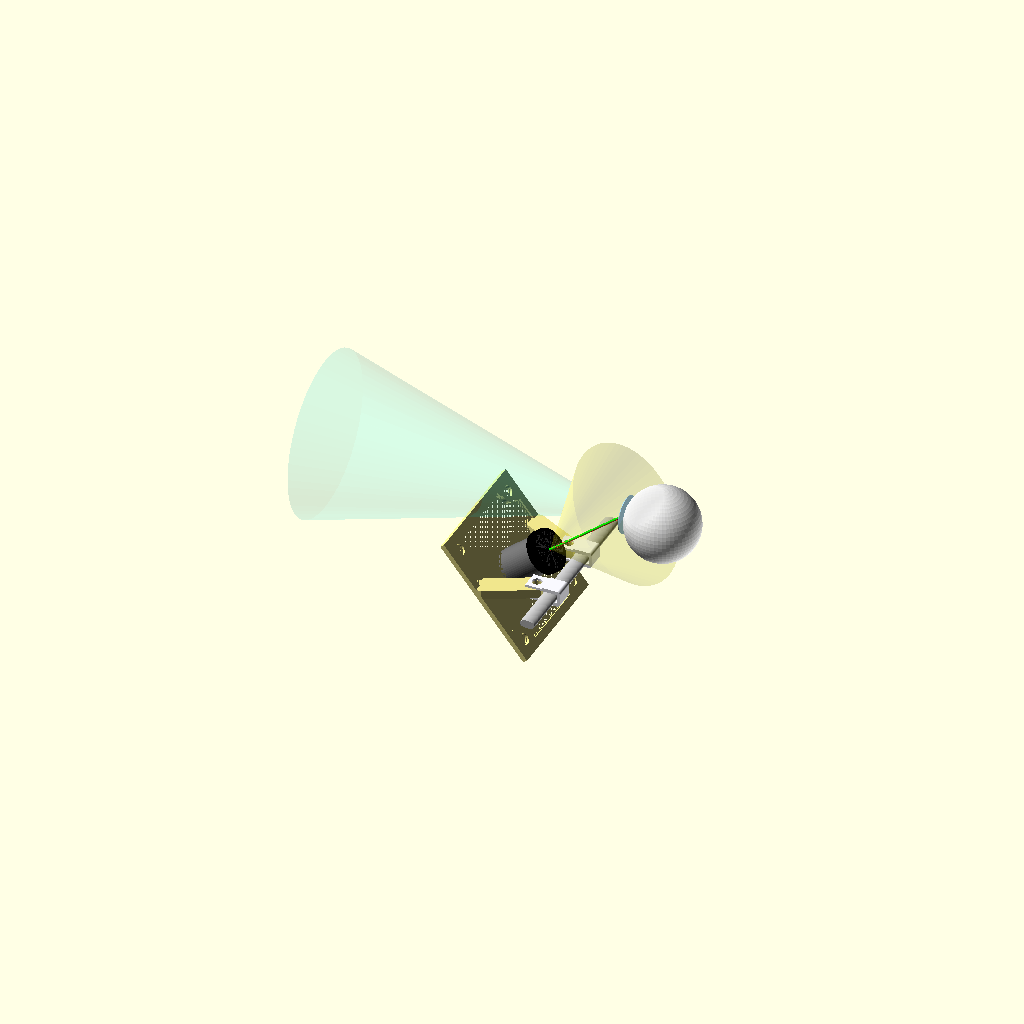
Cell 1: rendered with the file's own defaults.
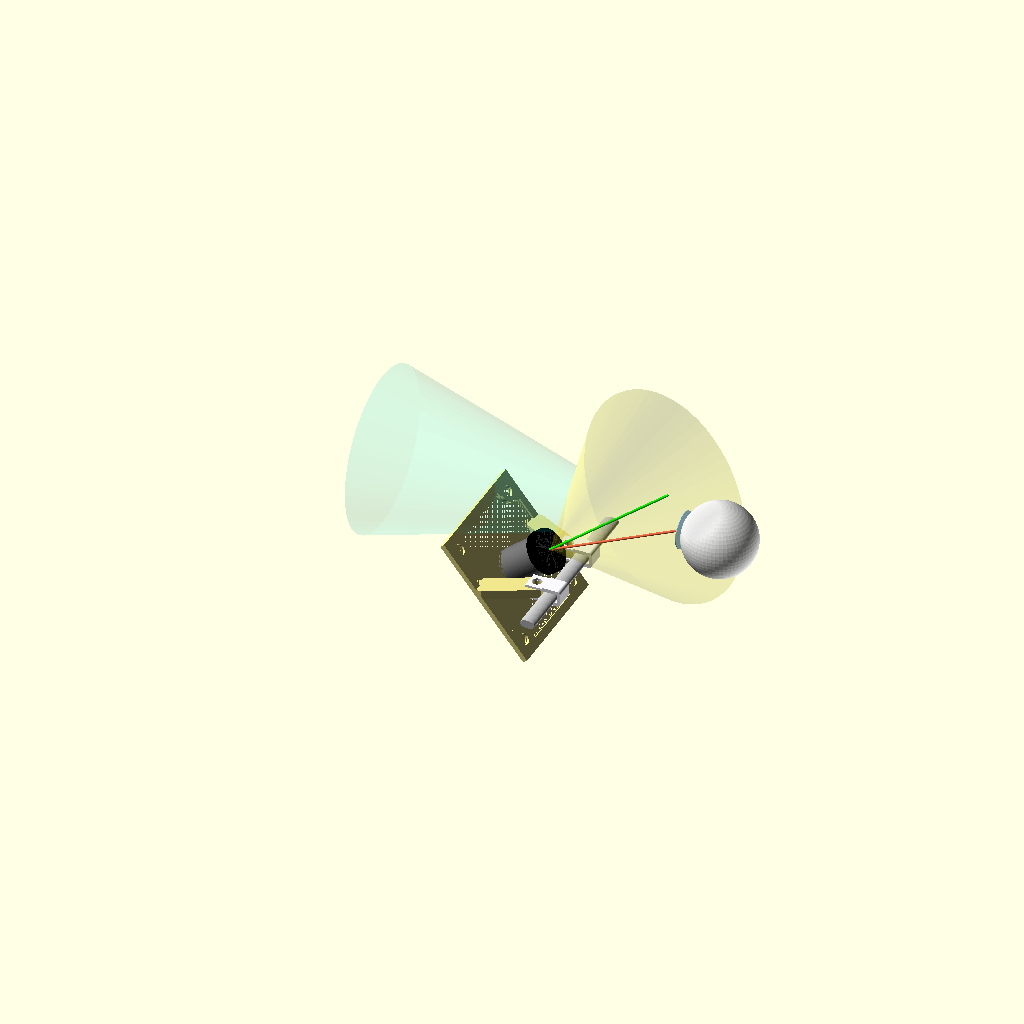
Cell 2: the same model with eye_depth = 38.
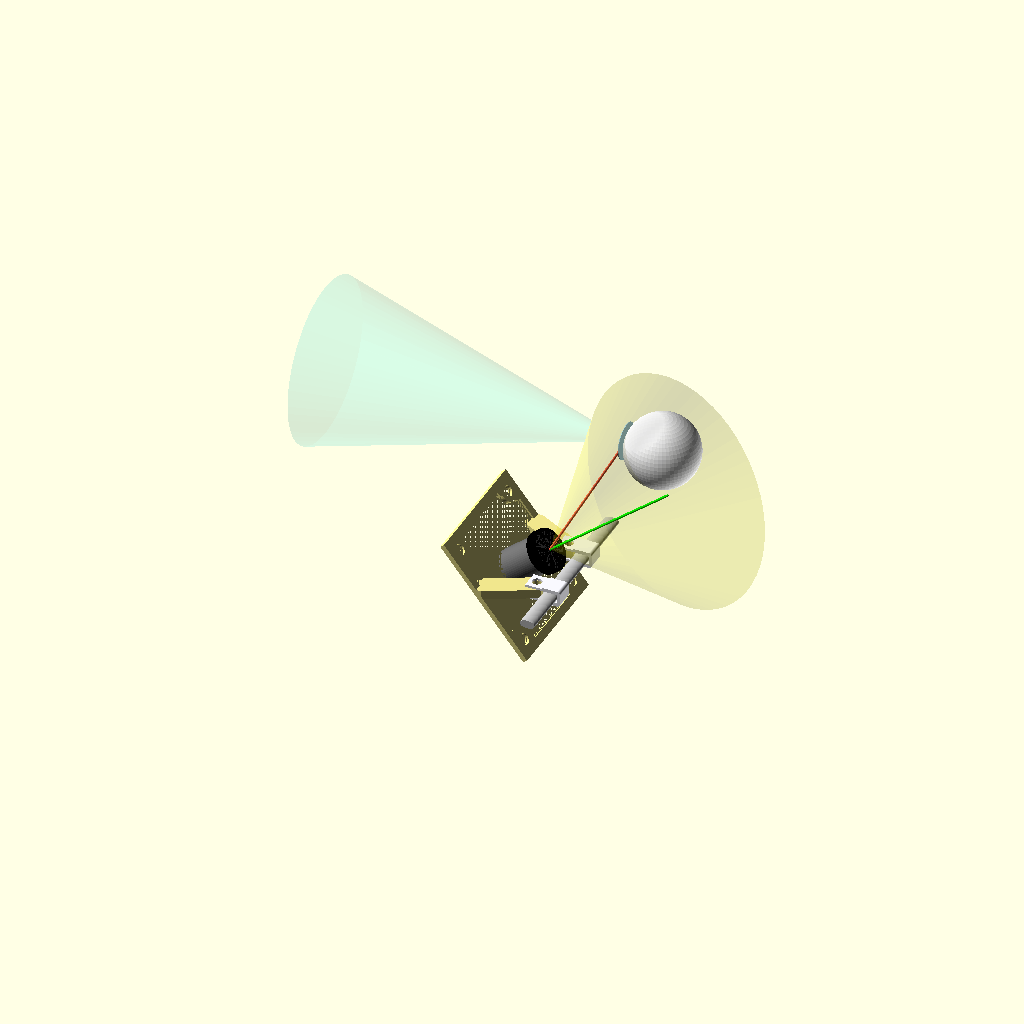
Cell 3: the same model with eye_rise = 54.
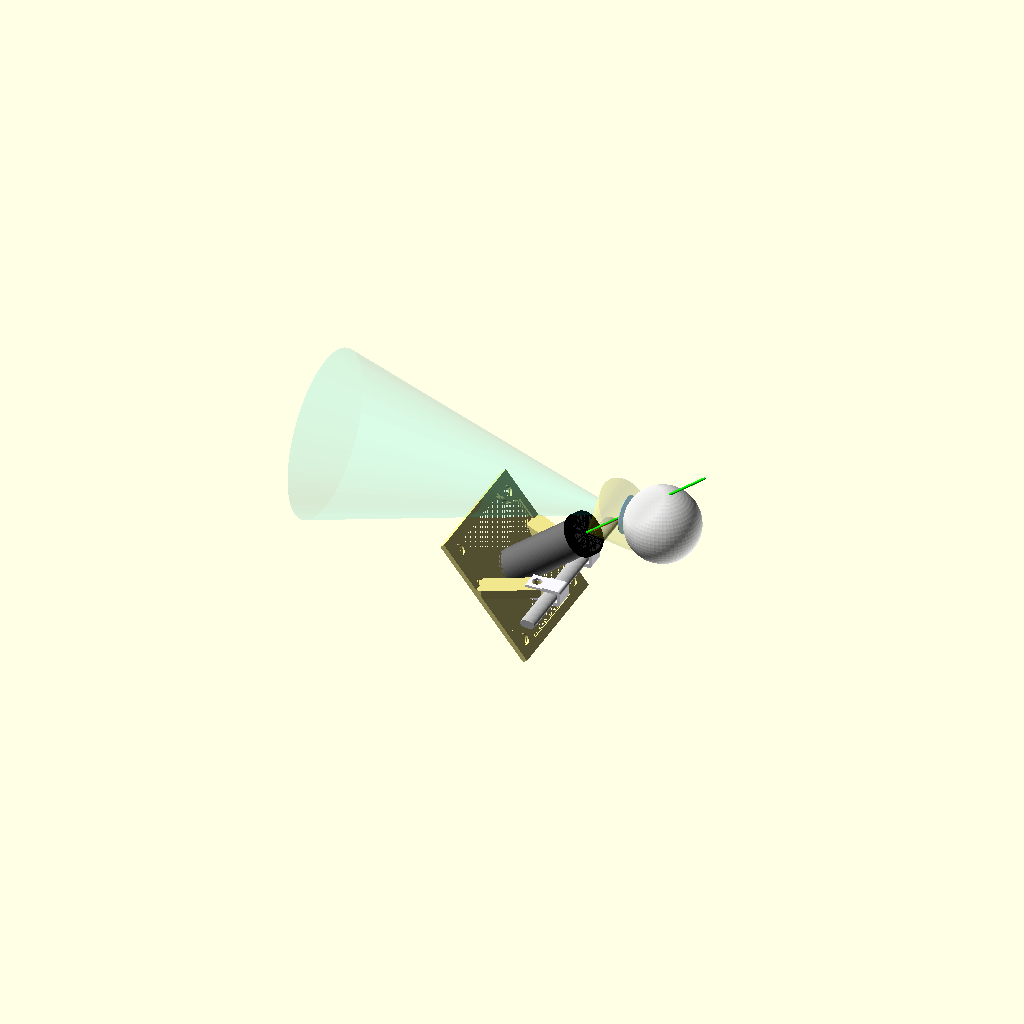
Cell 4: the same model with lens_len = 31.72.
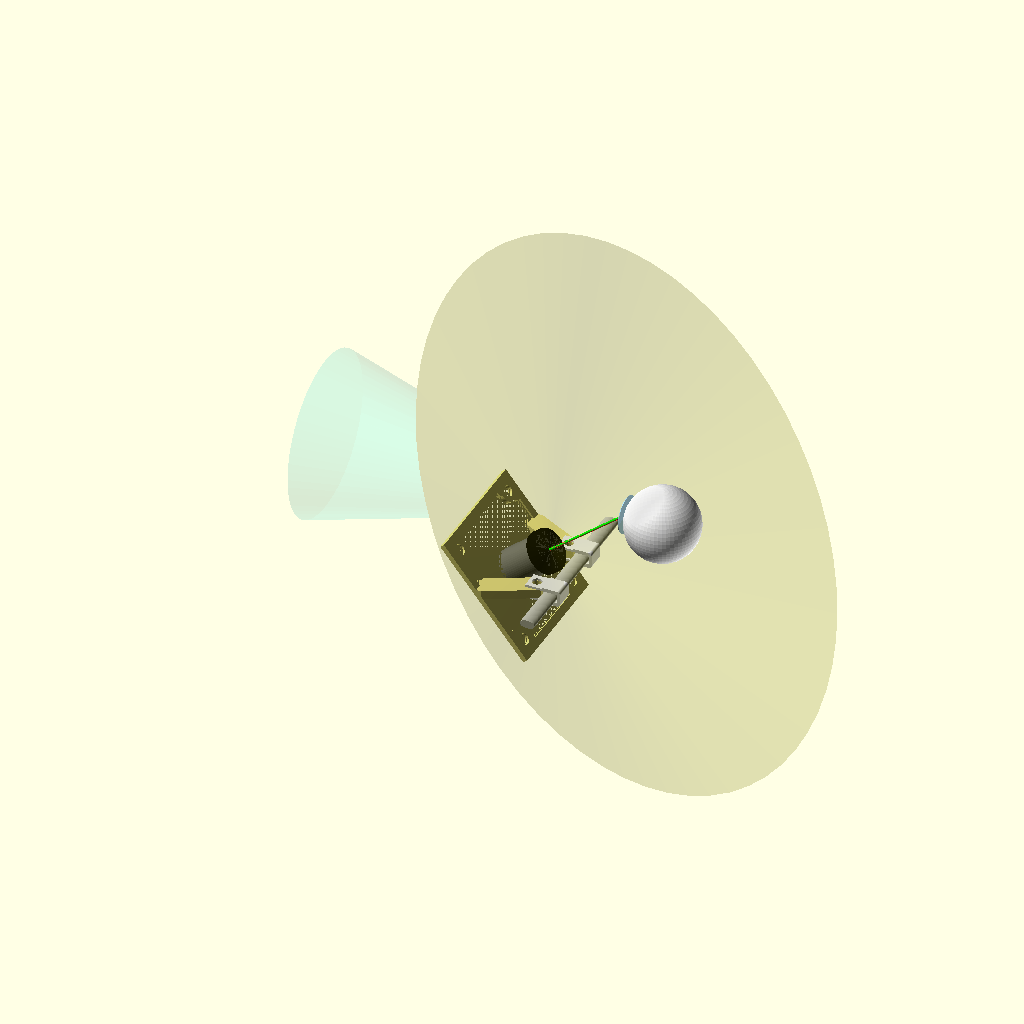
Cell 5: the same model with fov_deg = 140.
One fixed orthographic camera (rotation 55°, 0°, 25°; colour scheme Cornfield) for every cell.
OpenSCAD source file 3d-files/eye_cam/uc844_mount_v9_DK.scad:
// ============================================================================
// UC-844 Rev.B IR eye camera mount — v9
//
//   1) FRAME  - square frame + 4-corner PCB mount, lens/PCB drop in; PCB back stays open.

//   2) ARMS   - TWO separate brackets (one per side). Each: a clip-ear at the rod
//               (mating the real white clip) -> short body -> TODO: Find a way to attach to frame.
//               Stay out of the FOV; open center for the lens.

//   3) CLIPS  - the existing white clips (imported from the STEP as clip_ref.stl),
//               grip the rod to the sides; rotate([90,0,0]) seats them on the rod.
//
// Aim (from measurement estimates: pupil 27 mm above the rod, 19 mm behind the lens plane):
// lens tip ~30 mm from the pupil at ~38 deg up-tilt. Eye / rod / gaze-ray mocks +
// a 70 deg FOV cone confirm nothing blocks the view; echo() prints tip->pupil.
//
// Coords: origin = rod center; +X toward the face/eye; +Z up; rod along Y.
// ============================================================================

$fn = 60;
// "assembly" | "exploded" | "frame" | "arm" | "print"
show = "assembly";

// ---------------- PCB / frame ------------
pcb_size = 38; pcb_thickness = 1.6; hole_dia = 2.85;
hole_pitch = 34; insert_hole_dia = 3.6; insert_boss_dia = 7.0; corner_pad_margin = 1.0;
frame_wall = 3.0; register_depth = 1.0; register_clearance = 0.10;
lead_in_depth = max(pcb_thickness - register_depth, 0.6); lead_in_clearance = 0.30;
corner_relief_r = 0.6;
frame_outer = pcb_size + 2*frame_wall;   // 44
frame_height = register_depth + lead_in_depth; // == pcb_thickness, 1.6

// ---------------- eye / aim geometry (MEASURED) -------------------------
eye_depth = 19;   // pupil behind the lens plane (estimate)
eye_rise  = 27;   // pupil above the rod (estimate)
lens_len  = 15.86; // M12 lens length (Ø12 body / Ø14 front)
fov_deg   = 70;   // horizontal FOV of the lens
eye = [eye_depth, 0, eye_rise];

// ---------------- pose (frame placement) --------------------------------
// Frame bottom edge at local z=0, pocket +X; placed by rotate(-tilt) about the
// rod-parallel axis at (px,0,pz). Tuned so the lens tip is ~30 mm from the pupil.
tilt_angle = 38.8; // 38
px = -5; // -4.8;
pz = -20.5; // -19.6;

// lens seating face, frame-local X. Rear-mount: PCB sits behind the frame.
//   front drop-in : frame_height
//   rear, PCB front face on frame back : 0
//   rear, PCB back  face on frame back : -pcb_thickness
lens_base_x = 0;

// ---------------- clip / ear interface (from bottom mount/*.step) --------
// clip_pitch    = 18.7;   // Ø3.2 clip-screw spacing along the rod
clip_pitch = 22.5; // 39
clip_hole_dia = 3.2;
ear_screw_dia = 2.9;    // M2.5 clearance for the frame<->arm screws
ear_insert_dia = 3.6;   // M2.5 heat-set insert
ear_pitch     = 18.0;   // frame attach-ear spacing (Y)
ear_z_local   = 39;     // attach-ear height up the frame (local z)
arm_th        = 3;

// derived lens tip + report ----------------------------------------------
_a = lens_base_x + lens_len;
_b = frame_outer/2;
lens_tip = [ px + _a*cos(tilt_angle) - _b*sin(tilt_angle), 0,
             pz + _a*sin(tilt_angle) + _b*cos(tilt_angle) ];
tip_to_eye = norm(lens_tip - eye);
aim_deg    = atan2(eye[2]-lens_tip[2], eye[0]-lens_tip[0]);
echo(lens_tip = lens_tip, pupil = eye, tip_to_eye_mm = tip_to_eye,
     lens_axis_deg = tilt_angle, aim_needed_deg = aim_deg);

// ============================================================================
// FRAME MODULES
// ============================================================================
module oval_x_z(rx, rz) { scale([rx, rz, 1]) circle(r = 1); }
module pocket_profile(cl, rel) {
    union() { offset(delta=cl) square([pcb_size,pcb_size],center=true);
        for (x=[-1,1],y=[-1,1]) translate([x*pcb_size/2,y*pcb_size/2]) circle(r=rel); }
}
module pcb_pocket() {
    union() {
        linear_extrude(register_depth) pocket_profile(register_clearance, corner_relief_r);
        translate([0,0,register_depth]) linear_extrude(lead_in_depth+0.02)
            pocket_profile(lead_in_clearance, corner_relief_r+lead_in_clearance);
    }
}
module corner_pad_2d(xs,ys) {
    reach=hole_pitch/2-insert_boss_dia/2-corner_pad_margin; pad_span=frame_outer/2-reach;
    chamfer=pad_span*0.6;
    mirror([xs<0?1:0,0,0]) mirror([0,ys<0?1:0,0]) union() {
        difference() { translate([reach,reach]) square([pad_span,pad_span]);
            translate([reach,reach]) polygon([[0,0],[chamfer,0],[0,chamfer]]); }
        translate([hole_pitch/2,hole_pitch/2]) circle(d=insert_boss_dia);
    }
}
module corner_pad(xs,ys) {
    difference() { linear_extrude(frame_height) corner_pad_2d(xs,ys);
        translate([xs*hole_pitch/2,ys*hole_pitch/2,-0.5]) cylinder(h=frame_height+1,d=insert_hole_dia); }
}
module frame_body() {
    union() {
        difference() { linear_extrude(frame_height) square([frame_outer,frame_outer],center=true);
            pcb_pocket(); }
        for (x=[-1,1],y=[-1,1]) corner_pad(x,y);
    }
}

// ============================================================================
// PART 1 - FRAME PIECE 
// Local: pocket faces +X, back face at x=0, bottom edge at z=0, extends +Z.
// ============================================================================

function place_pt(p) = [ px + p[0]*cos(tilt_angle) - p[2]*sin(tilt_angle),
                         p[1],
                         pz + p[0]*sin(tilt_angle) + p[2]*cos(tilt_angle) ];
module frame_piece() {
    // frame standing: bottom edge -> z=0, pocket -> +X
    translate([0, 0, frame_outer/2]) rotate([0, 90, 0]) frame_body();

}

// ============================================================================
// PART 2 - TWO SEPARATE ARMS (one per side). Each: a clip-ear at the rod (mating
// the real white clip's Ø3.2 hole) -> short body -> ___
// ============================================================================
function clip_ear_pt(sy) = [clip_dx - 3.2, sy*clip_pitch/2, clip_dz];      // clip screw hole (vertical)

module one_arm(sy) {
    ce = clip_ear_pt(sy);   // ear pad center at clip screw hole
    
    // Calculate local Z height on frame corresponding to clip Z height
    local_z = (ce[2] - pz) / cos(tilt_angle);

    // Project straight horizontally from ce (-X towards frame)
    frame_x = px - local_z * sin(tilt_angle) - 5;
    
    frame_y = sy * frame_outer / 2;
    
    // frame_target = [frame_x, ce[1], ce[2]];
    frame_target = [frame_x, frame_y, ce[2]];
    
    // Total thickness and width of the arm extension
    arm_height = arm_th; // Matches your 5mm depth
    arm_width  = arm_th + 2; 

    difference() {
        union() {
            // Hull between two cubes that match the full 5mm height and width
            hull() {
                translate(ce) 
                    cube([arm_width, arm_width, arm_height], center = true);
                
                translate(frame_target) 
                    cube([arm_width, arm_width, arm_height], center = true);
            }
        }

        // Vertical clip screw clearance hole
        translate(ce) 
            cylinder(h = arm_height + 8, center = true, d = clip_hole_dia);
        
        // Trim everything past the frame's back surface plane
        place_frame() {
            translate([-100, -100, -100])
                cube([100, 200, 200]); 
        }
        
        // Trim outer Y overhang flush with frame walls
        if (sy > 0) {
            translate([-100, frame_outer/2, -100])
                cube([200, 100, 200]);
        } else {
            translate([-100, -100 - frame_outer/2, -100])
                cube([200, 100, 200]);
        }
        
    }
}

module arm() { for (sy = [-1, 1]) one_arm(sy); }   // assembly shows both

module frame_and_arms() {
    union() {
        frame_piece();
        
        // Transform the arms back into local frame coordinates
        rotate([0, tilt_angle, 0]) 
            translate([-px, 0, -pz]) 
                arm();
    }
}

// ============================================================================
// MOCKS  (eye + rod + gaze ray + lens FOV cone + eye FOV cone; not printed)
//         clips can be printed maybe...
// ============================================================================
module lens_mock() {
    translate([lens_base_x, 0, frame_outer/2]) rotate([0,90,0]) {
        color("DimGray") cylinder(h=lens_len, d=12);
        color("Black") translate([0,0,lens_len-3]) cylinder(h=3, d=14);
    }
}

// Rod is the bottom glasses frame
module rod_mock() { color("Silver") rotate([90,0,0]) linear_extrude(60,center=true) oval_x_z(2.5, 1.375); }


module eye_mock() {
    eye_dia   = 24;  // Average adult eyeball diameter (mm)
    pupil_dia = 4;   // Typical pupil diameter in IR/indoor conditions (mm)
    iris_dia  = 12;  // Average human iris diameter (mm)
    
    // 1. Eyeball (Sclera) - Centered 12 mm (+X) behind the pupil plane
    color("White", 0.85) 
        translate(eye + [eye_dia/2, 0, 0]) 
            sphere(d = eye_dia);

    // 2. Iris - A flat disc flush at the pupil plane (facing -X toward the camera)
    color("LightBlue") 
        translate(eye + [0.1, 0, 0]) 
            rotate([0, -90, 0]) 
                linear_extrude(0.2) 
                    circle(d = iris_dia);

    // 3. Pupil - A flat dark aperture at the exact target location
    color("Black") 
        translate(eye) 
            rotate([0, -90, 0]) 
                linear_extrude(0.3) 
                    circle(d = pupil_dia);

    // 4. Center-of-pupil target marker (keeps your original visual focal point)
    color("Red") 
        translate(eye) 
            sphere(d = 1.0);

    // Gaze and Lens Rays
    color("Tomato") hull(){ translate(eye) sphere(0.4); translate(lens_tip) sphere(0.4); }
    lens_dir = [ cos(tilt_angle), 0, sin(tilt_angle) ];
    lens_end = lens_tip + lens_dir * 50;
    color("Lime") hull(){ translate(lens_tip) sphere(0.4); translate(lens_end) sphere(0.4); }
}

module lens_fov_cone() {
    // cone from the lens tip toward the eye, half-angle fov/2, length to the eye
    L = tip_to_eye;
    color("Yellow", 0.12)
        translate(lens_tip)
            rotate([0, 90 - tilt_angle, 0])   // point +Z' along the lens axis (elev tilt)
                cylinder(h = L, r1 = 0, r2 = L*tan(fov_deg/2));
}

// ----------------------------------------------------------------------------
// EYE FOV CONE MODULE
// ----------------------------------------------------------------------------
// Models monocular field of view originating from the pupil looking straight ahead (-X).
// Default parameters reflect single-eye biological limits (~150° H x ~130° V).
// ----------------------------------------------------------------------------
module eye_fov_cone(){
    fov_h = 30;     // Total horizontal field of view (degrees)
    fov_v = 30;     // Total vertical field of view (degrees)
    range = 100;     // How far out to project the cone (mm)
    gaze_dir = [-1, 0, 0]; // Straight ahead vector (-X toward forward gaze)
    
    // Semi-angles (half-fov)
    rx = range * tan(fov_h / 2);
    rz = range * tan(fov_v / 2);

    color("Cyan", 0.08) // Soft semi-transparent blue tint
        translate(eye)
            // Orient the cone along the gaze direction (-X)
            rotate([0, -90, 0])
                scale([1, rz / rx, 1]) // Scale Z to match elliptical vertical FOV
                    cylinder(h = range, r1 = 0, r2 = rx);
}

// ---- real clip (imported from bottom mount/*.step -> clip_ref.stl) ------
// rotate([90,0,0]) makes the U-channel capture the rod (verified). Tune the
// centering offsets so the channel sits on the rod; clips at +/- clip_pitch/2.
clip_dx = -2.2; clip_dz = 0;
module clip_mock(sy) {
    color("GhostWhite")
        translate([clip_dx, sy*clip_pitch/2, clip_dz])
            rotate([90, 0, 0]) import("clip_ref.stl");
}

// ============================================================================
module place_frame() { translate([px,0,pz]) rotate([0,-tilt_angle,0]) children(); }

if (show == "assembly") {
    color("Khaki")        place_frame() frame_and_arms();
    
    // color("LightSteelBlue") arm();
    
    place_frame() lens_mock();
    rod_mock();
    for (sy = [-1, 1]) clip_mock(sy);
    eye_mock();
    lens_fov_cone();
    eye_fov_cone();
    
} else if (show == "exploded") {
    place_frame() frame_piece();
    place_frame() lens_mock();
    
    translate([0,0,-25]) arm();
    rod_mock(); 
    eye_mock();
    for (sy = [-1, 1]) clip_mock(sy);
    
} else if (show == "frame") {
    frame_piece();
} else if (show == "arm") {
    one_arm(1);          // ONE arm (print two: this + its mirror)
} else if (show == "print") {
    // Whole part (frame + angled arms) lying flat, pocket up
    rotate([0, -90, 0]) 
        frame_and_arms();
}
Customizer parameters (derived from the source; name, type, default, range or options):
show: string, default "assembly"
corner_relief_r: number, default 0.6
eye_depth: number, default 19
eye_rise: number, default 27
lens_len: number, default 15.86
fov_deg: number, default 70
tilt_angle: number, default 38.8
px: number, default -5
pz: number, default -20.5
lens_base_x: number, default 0
clip_pitch: number, default 22.5
clip_hole_dia: number, default 3.2
ear_screw_dia: number, default 2.9
ear_insert_dia: number, default 3.6
ear_pitch: number, default 18
ear_z_local: number, default 39
arm_th: number, default 3
